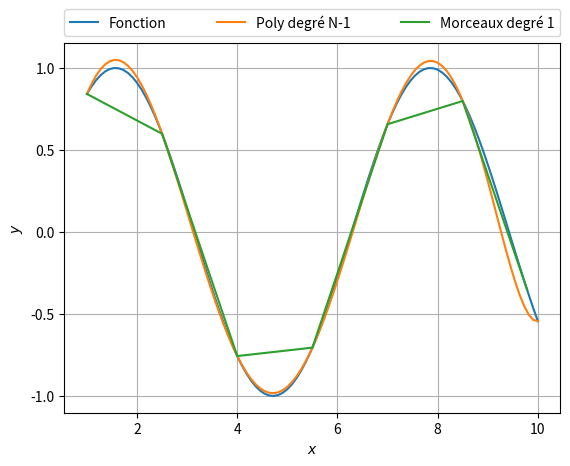

This chart was generated by the following Python code:
from abc import ABCMeta, abstractmethod, abstractproperty
import numpy as np
import matplotlib.pyplot as plt
import math
import sys


# Interpolation
class Interpolation:
	__metaclass__ = ABCMeta

	#-----------------------------------------
	# PROPERTIES
	#-----------------------------------------

	#
	N = 0
	
	#
	a = 0
	
	#
	b = 0
	
	#
	point = {'x':[],'y':[]}

	#-----------------------------------------
	# CONSTRUCTOR
	#-----------------------------------------

	@abstractmethod
	def __init__(self, a, b, N):
		self.a = a
		self.b = b
		self.N = N

	#-----------------------------------------
	# METHODS
	#-----------------------------------------

	@abstractmethod
	def Function(self, x):
		return np.sin(x)#(4*x**3-3*x-4)/(5*x**2+x+1)

	@abstractmethod
	def CreatePoint(self):
		for i in np.linspace(self.a, self.b, self.N):
			self.point['x'].append(i)
			self.point['y'].append(self.Function(i))

	@abstractmethod
	def DividedDifference(self):
		nbElement = len(self.point['y'])

		# Make a copy the y point array
		dividedDiff = np.copy(self.point['y'])

		# Calculate all the divided difference)
		for i in range(1,nbElement):
			dividedDiff[i:nbElement] = (dividedDiff[i:nbElement] - dividedDiff[i-1])/(self.point['x'][i:nbElement] - self.point['x'][i-1])

		return dividedDiff

	@abstractmethod
	def InterpolationPolynomiale(self, x):
		pass	

	@abstractmethod
	def InterpolationContinue(self, x):
		pass

	@abstractmethod
	def InterpolationSpline(self, x):
		pass

	@abstractmethod
	def CalculErreur(self):
		pass

# InterpolationUnidimensionnele
class InterpolationUnidimensionnele(Interpolation):

	#
	def InterpolationPolynomiale(self, x):
		# y[x0]
		result = self.point['y'][0]

		# Get an array of the divided difference
		dividedDifference = self.DividedDifference()

		# Newton Formula
		for i in range(1,self.N):
			# i'th divided difference
			otherY = dividedDifference[i]

			# Generate all the (x - xN)
			for j in range(0,i):
				otherY *= (x - self.point['x'][j])

			result += otherY

		return result

	#
	def InterpolationContinue(self, i):
		dx = (self.b - self.a) / self.N

		x = self.point['x'][i]
		x1 = self.point['x'][i+1]

		loc_dx = (self.point['x'][i+1] - self.point['x'][i]) / self.N

		a = (self.point['y'][i+1] - self.point['y'][i]) / (self.point['x'][i+1] - self.point['x'][i])
		b = - (self.point['x'][i]*self.point['y'][i+1] - self.point['x'][i+1] * self.point['y'][i]) / (self.point['x'][i+1]-self.point['x'][i])

		loc_x = np.arange(self.point['x'][i], self.point['x'][i+1], loc_dx)

		return (loc_x, loc_x * a + b)

	#
	def InterpolationSpline(self, x):
		pass

# InterpolationBidimensionnele
class InterpolationBidimensionnele(InterpolationUnidimensionnele):

	#
	def InterpolationPolynomiale(self, x):
		pass

	#
	def InterpolationContinue(self, x):
		pass

	#
	def InterpolationSpline(self, x):
		pass


def main():
	nbPoint = 7

	a = 1
	b = 10

	#POLYNOMIAL BUG SI b > nbPoint

	Uni = InterpolationUnidimensionnele(a, b, nbPoint)
	
	Uni.CreatePoint()

	x = 19

	xPoint = []
	yFunc = []
	yPoly = []

	xInterval = []
	yInterval = []
	for i in range(nbPoint-1):
		(xp, yp) = Uni.InterpolationContinue(i)
		xInterval.extend(xp)
		yInterval.extend(yp)

	#print("Fonction             : {}".format(Uni.Function(x)))
	#print("Polynomiale          : {}".format(Uni.InterpolationPolynomiale(x)))
	#print("Interval de degré 1  : {}".format(Uni.InterpolationContinue(x)))

	

	for x in np.linspace(a, b, 100):
		xPoint.append(x)
		yFunc.append(Uni.Function(x))
		yPoly.append(Uni.InterpolationPolynomiale(x))
		#yInterval.append(Uni.InterpolationContinue(x))

	#print(yFunc)
	#print(yPoly)
	#print(yInterval)

	plt.plot(xPoint,yFunc, label="Fonction")
	plt.plot(xPoint,yPoly, label="Poly degré N-1")
	plt.plot(xInterval,yInterval, label="Morceaux degré 1")
	plt.xlabel("$x$")
	plt.ylabel("$y$")
	plt.legend(bbox_to_anchor=(0., 1.02, 1., 0.102), loc=3, ncol=3, mode="expand", borderaxespad=0.)
	plt.grid(True)
	plt.show()


if __name__ == "__main__":
	#sys.setrecursionlimit(1000)
	main()